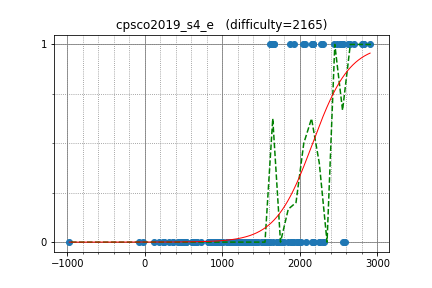

The table this chart was drawn from, first rows:
latte0119, 2905.131879, 1
noshi91, 2550, 1
drafear, 2518, 1
kobae964, 2827, 1
natsugiri, 2809, 1
kmjp, 2805, 1
TMJN, 2083, 0
June_boy, 2297, 1
mamekin, 2477, 1
rickytheta, 2811, 1
ats5515, 2700, 1
satashun, 2652, 1
primenumber, 2164, 1
siotouto, 1876, 1
Tallfall, 1610, 1
mikit, 2064, 1
riantkb, 2559, 1
betrue12, 2434, 1
you070707, 1666, 1
smiken, 2532, 1
autumn_eel, 2168, 1
shibh308, 1929, 1
kotatsugame, 2272, 1
beet, 2623, 1
ytkn, 1624, 1
kotamanegi, 2162, 1
hoxosh, 2046, 1
iehn, 2165, 1
drogskol, 1662, 1
tarattata, 1640, 1
kozima, 2157, 1
hamayanhamayan, 2184, 0
snow39, 1712, 0
define, 1340, 0
chaemon, 1980, 0
hide1214, 1721, 0
startcpp, 2165, 0
TangentDay, 2583, 0
koikotya, 1898, 0
etonagisa, 1971, 0
nagiss, 1956, 0
chocobo, 1601, 0
holeguma, 1879, 0
ganariya2525, 1571, 0
pngn, 1718, 0
hiromi_ayase, 1899, 0
ttttan, 1703, 0
tekihei2317, 1580, 0
titia, 1772, 0
TAISA_, 2008, 0
prd_xxx, 1704, 0
yuji9511, 1508, 0
tossy, 2299, 0
Mayimg, 1381, 0
ymatsux, 2157, 0
AT274, 1448, 0
ningenMe, 1652, 0
koikuchi, 1382, 0
chocopuu, 1456, 0
emthrm, 1802, 0
LEE_0102, 1274, 0
... 114 more rows
